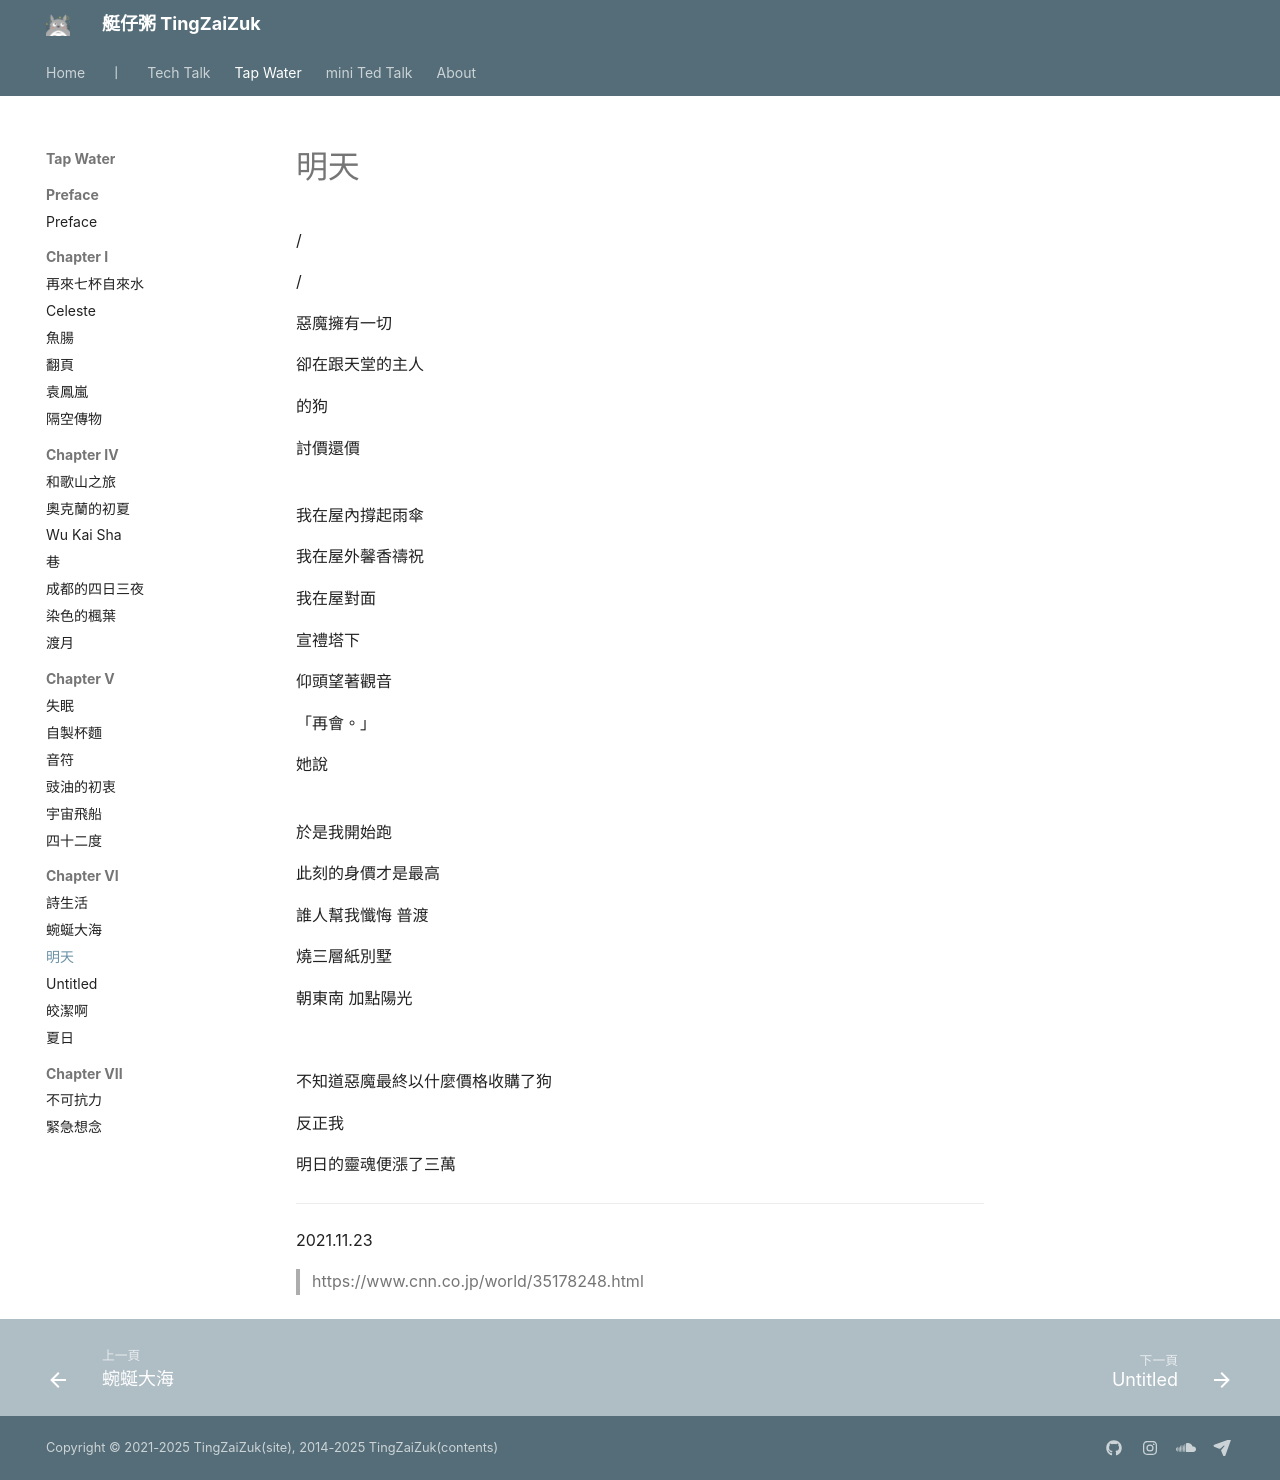

repository: herointene/herointene.github.io · page: poems/ch6/tomorrow/index.html · generator: mkdocs

# 明天

/

/

惡魔擁有一切

卻在跟天堂的主人

的狗

討價還價

<br>
我在屋內撐起雨傘

我在屋外馨香禱祝

我在屋對面

宣禮塔下

仰頭望著觀音

「再會。」

她說

<br>
於是我開始跑

此刻的身價才是最高

誰人幫我懺悔 普渡

燒三層紙別墅

朝東南 加點陽光

<br>

不知道惡魔最終以什麼價格收購了狗

反正我

明日的靈魂便漲了三萬

---

2021.11.23

> https://www.cnn.co.jp/world/35178248.html
